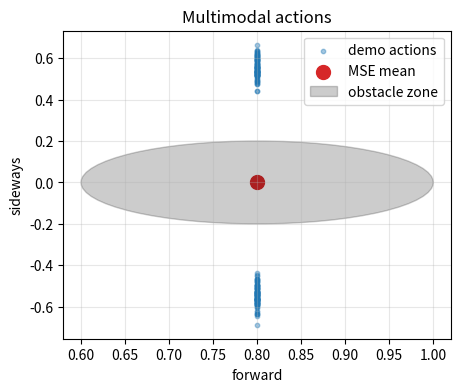

The script that saved this image:
import math
import random
from collections import defaultdict

import numpy as np

try:
    import matplotlib.pyplot as plt
    HAS_PLOT = True
except ModuleNotFoundError:
    plt = None
    HAS_PLOT = False

np.set_printoptions(precision=3, suppress=True)

def plot_unavailable():
    if not HAS_PLOT:
        print("Install matplotlib to see the plot: pip install -r requirements.txt")

rng = np.random.default_rng(123)

# A robot can go around an obstacle above or below.
# Both actions are valid. Averaging them points into the obstacle.
upper_actions = np.column_stack([
    np.ones(100) * 0.8,
    rng.normal(0.55, 0.05, size=100),
])
lower_actions = np.column_stack([
    np.ones(100) * 0.8,
    rng.normal(-0.55, 0.05, size=100),
])
demo_actions = np.vstack([upper_actions, lower_actions])

mean_action = demo_actions.mean(axis=0)
sampled_actions = demo_actions[rng.choice(len(demo_actions), size=8, replace=False)]

def hits_obstacle(action):
    # Toy obstacle centered at y=0. The averaged action goes through it.
    return abs(action[1]) < 0.2 and action[0] > 0.4

print("mean action:", mean_action, "hits obstacle?", hits_obstacle(mean_action))
print("sampled actions hit obstacle?", [hits_obstacle(a) for a in sampled_actions[:5]])

if HAS_PLOT:
    plt.figure(figsize=(5, 4))
    plt.scatter(demo_actions[:, 0], demo_actions[:, 1], s=10, alpha=0.4, label="demo actions")
    plt.scatter([mean_action[0]], [mean_action[1]], c="tab:red", s=100, label="MSE mean")
    circle = plt.Circle((0.8, 0.0), 0.2, color="black", alpha=0.2, label="obstacle zone")
    plt.gca().add_patch(circle)
    plt.xlabel("forward")
    plt.ylabel("sideways")
    plt.legend()
    plt.grid(True, alpha=0.3)
    plt.title("Multimodal actions")
    plt.show()
else:
    plot_unavailable()

def toy_action_sampler(num_samples=10, noise=0.03):
    choices = demo_actions[rng.choice(len(demo_actions), size=num_samples)]
    return choices + rng.normal(0, noise, size=choices.shape)

samples = toy_action_sampler(6)
print("sampled candidate actions:")
print(samples)
print("choose one with a safety filter:")
safe = [a for a in samples if not hits_obstacle(a)]
print(safe[0] if safe else "no safe sample")

def tokenize_actions(actions, low=-1.0, high=1.0, bins=256):
    actions = np.clip(actions, low, high)
    scaled = (actions - low) / (high - low)
    tokens = np.round(scaled * (bins - 1)).astype(int)
    return tokens

def detokenize_actions(tokens, low=-1.0, high=1.0, bins=256):
    scaled = tokens / (bins - 1)
    return low + scaled * (high - low)

action_chunk = np.array([[0.2, -0.1, 0.0], [0.3, -0.1, 1.0], [0.25, 0.0, 1.0]])
tokens = tokenize_actions(action_chunk)
reconstructed = detokenize_actions(tokens)
print("action chunk:")
print(action_chunk)
print("tokens:")
print(tokens)
print("reconstructed:")
print(reconstructed)

robot_episode = {
    "instruction": "pick up the red block and place it in the bowl",
    "image_embedding_shape": (16, 16, 768),
    "proprioception": {
        "joint_positions": np.zeros(7),
        "gripper_width": 0.04,
    },
    "action_chunk": action_chunk,
}

for key, value in robot_episode.items():
    print(key, "=>", value)
